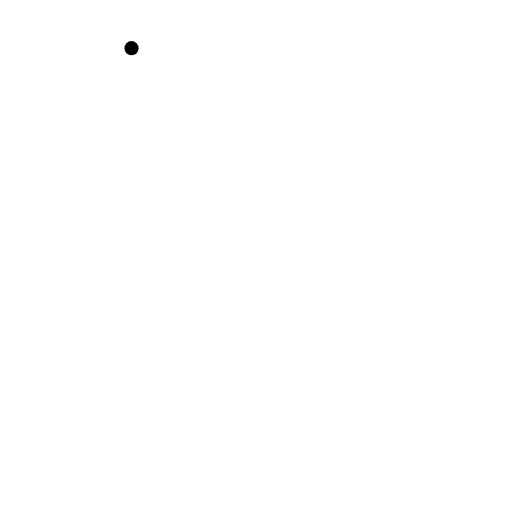
t = 0.00 s
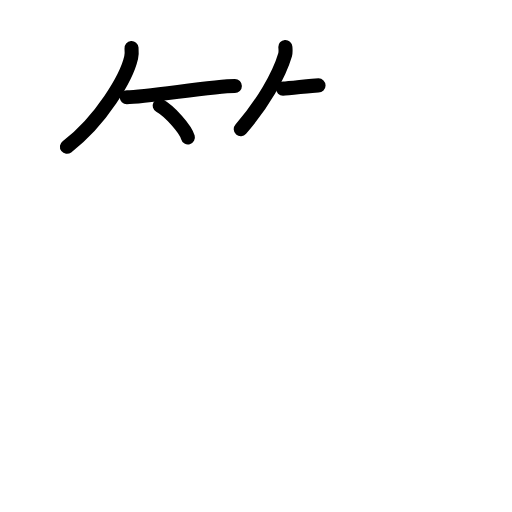
t = 4.25 s
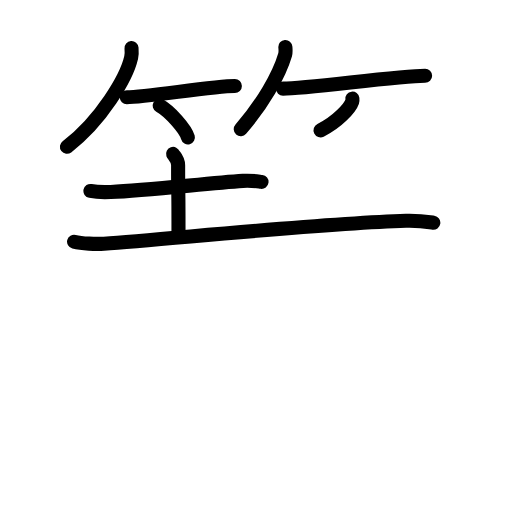
t = 8.42 s
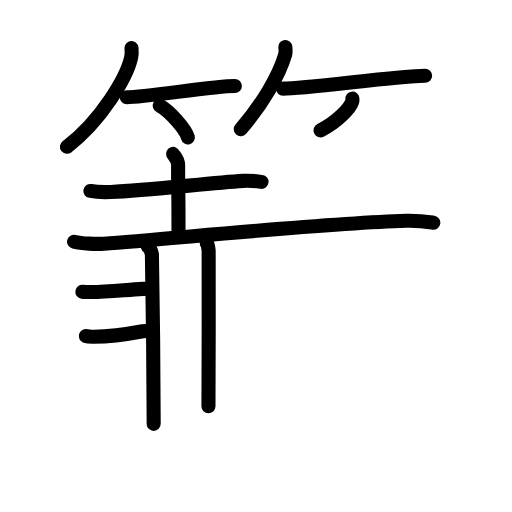
t = 12.58 s
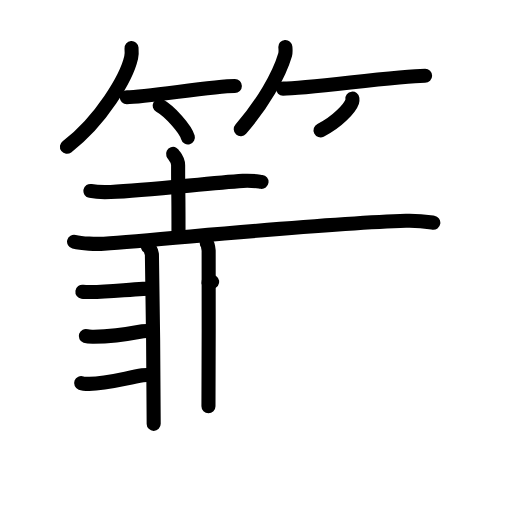
t = 14.25 s
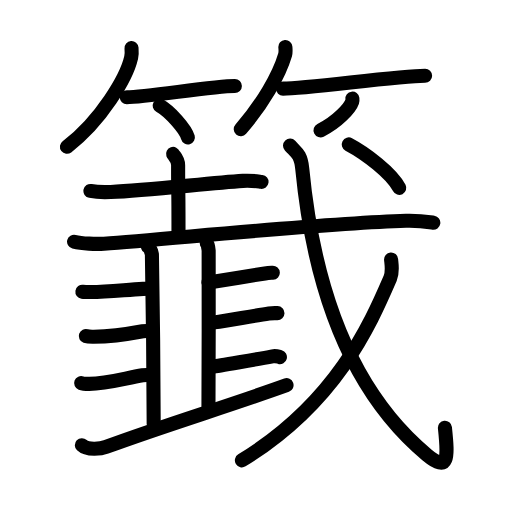
t = 21.00 s

The animated SVG that drew these frames (rendered in a browser with its animation timeline set to each time). Animation: 66 SMIL elements (animate=66); one cycle of 21.00 s.

<?xml version="1.0" encoding="UTF-8"?>
<!--
AniKanjiVG is licensed by CC-BY-SA Paul C. Sommerhoff (https://bitbucket.org/sommerhoff/anikanjivg).
AniKanjiVG uses KanjiVG which is licensed by CC-BY-SA Ulrich Apel (http://kanjivg.tagaini.net).
See also http://creativecommons.org/licenses/by-sa/3.0/
-->
<svg xmlns:kvg='http://kanjivg.tagaini.net' xmlns='http://www.w3.org/2000/svg' width='109' height='109' viewBox='0 0 109 109' style='fill:none;stroke:#000000;stroke-width:3;stroke-linecap:round;stroke-linejoin:round;' id="kvg:kanji_07c56"><g id="kvg:07c56" kvg:element="籖"><g id="kvg:07c56-g1" kvg:element="竹" kvg:variant="true" kvg:position="top" kvg:radical="general"><g id="kvg:07c56-g2" kvg:position="left"><path id="kvg:07c56-s1" kvg:type="㇒" d="M28,10.25c0.04,0.49,0.08,1.28-0.08,1.99c-0.94,4.19-6.31,13.38-13.67,19.01"><animate attributeName="d" begin="0.0s" dur="0.5s" from="M28,10.25C28,10.25,28,10.25,28,10.25" to="M28,10.25c0.04,0.49,0.08,1.28-0.08,1.99" />
<animate attributeName="d" begin="0.5s" dur="0.5s" from="M28,10.25c0.04,0.49,0.08,1.28-0.08,1.99c0,0,0,0,0,0,0" to="M28,10.25c0.04,0.49,0.08,1.28-0.08,1.99c-0.94,4.19-6.31,13.38-13.67,19.01" />
</path>
<path id="kvg:07c56-s2" kvg:type="㇐b" d="M27,20.7c4.12,0,18.37-2.39,23-2.39"><animate attributeName="d" begin="1.0s" dur="1.0s" from="M27,20.7C27,20.7,27,20.7,27,20.7" to="M27,20.7c4.12,0,18.37-2.39,23-2.39" />
<animate attributeName="d" begin="0s" dur="1.0s" from="M-100,-100" to="M-100,-100" />
</path>
<path id="kvg:07c56-s3" kvg:type="㇔/㇑" d="M34,22.5c2.12,1.19,5.47,4.9,6,6.75"><animate attributeName="d" begin="2.0s" dur="1.0s" from="M34,22.5C34,22.5,34,22.5,34,22.5" to="M34,22.5c2.12,1.19,5.47,4.9,6,6.75" />
<animate attributeName="d" begin="0s" dur="2.0s" from="M-100,-100" to="M-100,-100" />
</path>
</g>
<g id="kvg:07c56-g3" kvg:position="right"><path id="kvg:07c56-s4" kvg:type="㇒" d="M60.75,10c0.03,0.41,0.11,1.07-0.05,1.66c-1.27,4.33-4.79,10.52-9.44,15.84"><animate attributeName="d" begin="3.0s" dur="0.5s" from="M60.75,10C60.75,10,60.75,10,60.75,10" to="M60.75,10c0.03,0.41,0.11,1.07-0.05,1.66" />
<animate attributeName="d" begin="3.5s" dur="0.5s" from="M60.75,10c0.03,0.41,0.11,1.07-0.05,1.66c0,0,0,0,0,0,0" to="M60.75,10c0.03,0.41,0.11,1.07-0.05,1.66c-1.27,4.33-4.79,10.52-9.44,15.84" />
<animate attributeName="d" begin="0s" dur="3.0s" from="M-100,-100" to="M-100,-100" />
</path>
<path id="kvg:07c56-s5" kvg:type="㇐b" d="M60.25,18.87c5.23-0.01,24.38-2.74,30.25-2.75"><animate attributeName="d" begin="4.0s" dur="1.0s" from="M60.25,18.87C60.25,18.87,60.25,18.87,60.25,18.87" to="M60.25,18.87c5.23-0.01,24.38-2.74,30.25-2.75" />
<animate attributeName="d" begin="0s" dur="4.0s" from="M-100,-100" to="M-100,-100" />
</path>
<path id="kvg:07c56-s6" kvg:type="㇒/㇚" d="M75.02,21c0.02,0.16,0.04,0.41-0.04,0.64c-0.46,1.35-3.11,4.3-6.74,6.11"><animate attributeName="d" begin="5.0s" dur="0.5s" from="M75.02,21C75.02,21,75.02,21,75.02,21" to="M75.02,21c0.02,0.16,0.04,0.41-0.04,0.64" />
<animate attributeName="d" begin="5.5s" dur="0.5s" from="M75.02,21c0.02,0.16,0.04,0.41-0.04,0.64c0,0,0,0,0,0,0" to="M75.02,21c0.02,0.16,0.04,0.41-0.04,0.64c-0.46,1.35-3.11,4.3-6.74,6.11" />
<animate attributeName="d" begin="0s" dur="5.0s" from="M-100,-100" to="M-100,-100" />
</path>
</g>
</g>
<g id="kvg:07c56-g4" kvg:position="bottom"><g id="kvg:07c56-g5" kvg:element="土" kvg:part="1"><path id="kvg:07c56-s7" kvg:type="㇐" d="M19.25,40.65c1.13,0.22,3.2,0.27,4.33,0.22c7.89-0.32,20.73-1.89,28.14-2.37c1.86-0.12,3.01,0.1,3.95,0.22"><animate attributeName="d" begin="6.0s" dur="0.3333333333333333s" from="M19.25,40.65C19.25,40.65,19.25,40.65,19.25,40.65" to="M19.25,40.65c1.13,0.22,3.2,0.27,4.33,0.22" />
<animate attributeName="d" begin="6.333333333333333s" dur="0.3333333333333333s" from="M19.25,40.65c1.13,0.22,3.2,0.27,4.33,0.22c0,0,0,0,0,0,0" to="M19.25,40.65c1.13,0.22,3.2,0.27,4.33,0.22c7.89-0.32,20.73-1.89,28.14-2.37" />
<animate attributeName="d" begin="6.666666666666667s" dur="0.3333333333333333s" from="M19.25,40.65c1.13,0.22,3.2,0.27,4.33,0.22c7.89-0.32,20.73-1.89,28.14-2.37c0,0,0,0,0,0,0" to="M19.25,40.65c1.13,0.22,3.2,0.27,4.33,0.22c7.89-0.32,20.73-1.89,28.14-2.37c1.86-0.12,3.01,0.1,3.95,0.22" />
<animate attributeName="d" begin="0s" dur="6.0s" from="M-100,-100" to="M-100,-100" />
</path>
<path id="kvg:07c56-s8" kvg:type="㇑" d="M36.85,32.77c0.07,0.21,1.07,1.08,1.07,2.4c0,8.5,0.08,2.83,0.08,14.07"><animate attributeName="d" begin="7.0s" dur="0.5s" from="M36.85,32.77C36.85,32.77,36.85,32.77,36.85,32.77" to="M36.85,32.77c0.07,0.21,1.07,1.08,1.07,2.4" />
<animate attributeName="d" begin="7.5s" dur="0.5s" from="M36.85,32.77c0.07,0.21,1.07,1.08,1.07,2.4c0,0,0,0,0,0,0" to="M36.85,32.77c0.07,0.21,1.07,1.08,1.07,2.4c0,8.5,0.08,2.83,0.08,14.07" />
<animate attributeName="d" begin="0s" dur="7.0s" from="M-100,-100" to="M-100,-100" />
</path>
</g>
<g id="kvg:07c56-g6" kvg:element="戈" kvg:part="1"><g id="kvg:07c56-g7" kvg:element="弋" kvg:part="1"><g id="kvg:07c56-g8" kvg:element="土" kvg:part="2"><path id="kvg:07c56-s9" kvg:type="㇐" d="M15.77,51.46c1.66,0.42,4.71,0.54,6.36,0.42c14.09-0.99,45.92-4.31,64.31-4.87c2.76-0.08,4.42,0.2,5.81,0.41"><animate attributeName="d" begin="8.0s" dur="0.3333333333333333s" from="M15.77,51.46C15.77,51.46,15.77,51.46,15.77,51.46" to="M15.77,51.46c1.66,0.42,4.71,0.54,6.36,0.42" />
<animate attributeName="d" begin="8.333333333333334s" dur="0.3333333333333333s" from="M15.77,51.46c1.66,0.42,4.71,0.54,6.36,0.42c0,0,0,0,0,0,0" to="M15.77,51.46c1.66,0.42,4.71,0.54,6.36,0.42c14.09-0.99,45.92-4.31,64.31-4.87" />
<animate attributeName="d" begin="8.666666666666666s" dur="0.3333333333333333s" from="M15.77,51.46c1.66,0.42,4.71,0.54,6.36,0.42c14.09-0.99,45.92-4.31,64.31-4.87c0,0,0,0,0,0,0" to="M15.77,51.46c1.66,0.42,4.71,0.54,6.36,0.42c14.09-0.99,45.92-4.31,64.31-4.87c2.76-0.08,4.42,0.2,5.81,0.41" />
<animate attributeName="d" begin="0s" dur="8.0s" from="M-100,-100" to="M-100,-100" />
</path>
</g>
</g>
<g id="kvg:07c56-g9" kvg:element="韭"><g id="kvg:07c56-g10" kvg:element="非"><g id="kvg:07c56-g11" kvg:position="left"><path id="kvg:07c56-s10" kvg:type="㇒" d="M31.5,52.51c0.46,0.25,0.74,1.14,0.84,1.64c0.1,0.51,0.43,32.89,0.38,36.08"><animate attributeName="d" begin="9.0s" dur="0.5s" from="M31.5,52.51C31.5,52.51,31.5,52.51,31.5,52.51" to="M31.5,52.51c0.46,0.25,0.74,1.14,0.84,1.64" />
<animate attributeName="d" begin="9.5s" dur="0.5s" from="M31.5,52.51c0.46,0.25,0.74,1.14,0.84,1.64c0,0,0,0,0,0,0" to="M31.5,52.51c0.46,0.25,0.74,1.14,0.84,1.64c0.1,0.51,0.43,32.89,0.38,36.08" />
<animate attributeName="d" begin="0s" dur="9.0s" from="M-100,-100" to="M-100,-100" />
</path>
<path id="kvg:07c56-s11" kvg:type="㇐c" d="M44.01,51.75c0.23,0.25,0.36,1.11,0.41,1.6c0.04,0.49,0,30.08-0.04,33.15"><animate attributeName="d" begin="10.0s" dur="0.5s" from="M44.01,51.75C44.01,51.75,44.01,51.75,44.01,51.75" to="M44.01,51.75c0.23,0.25,0.36,1.11,0.41,1.6" />
<animate attributeName="d" begin="10.5s" dur="0.5s" from="M44.01,51.75c0.23,0.25,0.36,1.11,0.41,1.6c0,0,0,0,0,0,0" to="M44.01,51.75c0.23,0.25,0.36,1.11,0.41,1.6c0.04,0.49,0,30.08-0.04,33.15" />
<animate attributeName="d" begin="0s" dur="10.0s" from="M-100,-100" to="M-100,-100" />
</path>
<path id="kvg:07c56-s12" kvg:type="㇐c" d="M17.54,62.11c0.46,0.07,1.31,0.07,1.77,0.07c3.77,0,7.4-0.48,11.14-0.68c0.76-0.04,1.13-0.03,1.62-0.03"><animate attributeName="d" begin="11.0s" dur="0.3333333333333333s" from="M17.54,62.11C17.54,62.11,17.54,62.11,17.54,62.11" to="M17.54,62.11c0.46,0.07,1.31,0.07,1.77,0.07" />
<animate attributeName="d" begin="11.333333333333334s" dur="0.3333333333333333s" from="M17.54,62.11c0.46,0.07,1.31,0.07,1.77,0.07c0,0,0,0,0,0,0" to="M17.54,62.11c0.46,0.07,1.31,0.07,1.77,0.07c3.77,0,7.4-0.48,11.14-0.68" />
<animate attributeName="d" begin="11.666666666666666s" dur="0.3333333333333333s" from="M17.54,62.11c0.46,0.07,1.31,0.07,1.77,0.07c3.77,0,7.4-0.48,11.14-0.68c0,0,0,0,0,0,0" to="M17.54,62.11c0.46,0.07,1.31,0.07,1.77,0.07c3.77,0,7.4-0.48,11.14-0.68c0.76-0.04,1.13-0.03,1.62-0.03" />
<animate attributeName="d" begin="0s" dur="11.0s" from="M-100,-100" to="M-100,-100" />
</path>
<path id="kvg:07c56-s13" kvg:type="㇀" d="M18.27,71.54c0.44,0.15,1.25,0.16,1.7,0.15c3.6-0.01,6.95-0.51,10.41-1.16c0.71-0.13,1.08-0.05,1.55-0.05"><animate attributeName="d" begin="12.0s" dur="0.3333333333333333s" from="M18.27,71.54C18.27,71.54,18.27,71.54,18.27,71.54" to="M18.27,71.54c0.44,0.15,1.25,0.16,1.7,0.15" />
<animate attributeName="d" begin="12.333333333333334s" dur="0.3333333333333333s" from="M18.27,71.54c0.44,0.15,1.25,0.16,1.7,0.15c0,0,0,0,0,0,0" to="M18.27,71.54c0.44,0.15,1.25,0.16,1.7,0.15c3.6-0.01,6.95-0.51,10.41-1.16" />
<animate attributeName="d" begin="12.666666666666666s" dur="0.3333333333333333s" from="M18.27,71.54c0.44,0.15,1.25,0.16,1.7,0.15c3.6-0.01,6.95-0.51,10.41-1.16c0,0,0,0,0,0,0" to="M18.27,71.54c0.44,0.15,1.25,0.16,1.7,0.15c3.6-0.01,6.95-0.51,10.41-1.16c0.71-0.13,1.08-0.05,1.55-0.05" />
<animate attributeName="d" begin="0s" dur="12.0s" from="M-100,-100" to="M-100,-100" />
</path>
</g>
<g id="kvg:07c56-g12" kvg:position="right"><path id="kvg:07c56-s14" kvg:type="㇑" d="M17.28,81.56c0.45,0.17,1.28,0.17,1.73,0.17c3.68-0.01,7.75-1.24,11.33-1.83c0.74-0.12,1.1-0.06,1.58-0.06"><animate attributeName="d" begin="13.0s" dur="0.3333333333333333s" from="M17.28,81.56C17.28,81.56,17.28,81.56,17.28,81.56" to="M17.28,81.56c0.45,0.17,1.28,0.17,1.73,0.17" />
<animate attributeName="d" begin="13.333333333333334s" dur="0.3333333333333333s" from="M17.28,81.56c0.45,0.17,1.28,0.17,1.73,0.17c0,0,0,0,0,0,0" to="M17.28,81.56c0.45,0.17,1.28,0.17,1.73,0.17c3.68-0.01,7.75-1.24,11.33-1.83" />
<animate attributeName="d" begin="13.666666666666666s" dur="0.3333333333333333s" from="M17.28,81.56c0.45,0.17,1.28,0.17,1.73,0.17c3.68-0.01,7.75-1.24,11.33-1.83c0,0,0,0,0,0,0" to="M17.28,81.56c0.45,0.17,1.28,0.17,1.73,0.17c3.68-0.01,7.75-1.24,11.33-1.83c0.74-0.12,1.1-0.06,1.58-0.06" />
<animate attributeName="d" begin="0s" dur="13.0s" from="M-100,-100" to="M-100,-100" />
</path>
<path id="kvg:07c56-s15" kvg:type="㇐b" d="M44.38,60.12c0.63-0.08,0.59-0.08,1.06-0.15c3.01-0.48,8.1-1.3,10.97-1.76c0.79-0.13,1.27-0.12,1.67-0.14"><animate attributeName="d" begin="14.0s" dur="0.3333333333333333s" from="M44.38,60.12C44.38,60.12,44.38,60.12,44.38,60.12" to="M44.38,60.12c0.63-0.08,0.59-0.08,1.06-0.15" />
<animate attributeName="d" begin="14.333333333333334s" dur="0.3333333333333333s" from="M44.38,60.12c0.63-0.08,0.59-0.08,1.06-0.15c0,0,0,0,0,0,0" to="M44.38,60.12c0.63-0.08,0.59-0.08,1.06-0.15c3.01-0.48,8.1-1.3,10.97-1.76" />
<animate attributeName="d" begin="14.666666666666666s" dur="0.3333333333333333s" from="M44.38,60.12c0.63-0.08,0.59-0.08,1.06-0.15c3.01-0.48,8.1-1.3,10.97-1.76c0,0,0,0,0,0,0" to="M44.38,60.12c0.63-0.08,0.59-0.08,1.06-0.15c3.01-0.48,8.1-1.3,10.97-1.76c0.79-0.13,1.27-0.12,1.67-0.14" />
<animate attributeName="d" begin="0s" dur="14.0s" from="M-100,-100" to="M-100,-100" />
</path>
<path id="kvg:07c56-s16" kvg:type="㇐b" d="M44.54,68.76c0.69-0.06,0.64-0.06,1.15-0.13c3.27-0.47,8.45-1.45,11.57-1.89c0.85-0.12,1.38-0.08,1.81-0.07"><animate attributeName="d" begin="15.0s" dur="0.3333333333333333s" from="M44.54,68.76C44.54,68.76,44.54,68.76,44.54,68.76" to="M44.54,68.76c0.69-0.06,0.64-0.06,1.15-0.13" />
<animate attributeName="d" begin="15.333333333333334s" dur="0.3333333333333333s" from="M44.54,68.76c0.69-0.06,0.64-0.06,1.15-0.13c0,0,0,0,0,0,0" to="M44.54,68.76c0.69-0.06,0.64-0.06,1.15-0.13c3.27-0.47,8.45-1.45,11.57-1.89" />
<animate attributeName="d" begin="15.666666666666666s" dur="0.3333333333333333s" from="M44.54,68.76c0.69-0.06,0.64-0.06,1.15-0.13c3.27-0.47,8.45-1.45,11.57-1.89c0,0,0,0,0,0,0" to="M44.54,68.76c0.69-0.06,0.64-0.06,1.15-0.13c3.27-0.47,8.45-1.45,11.57-1.89c0.85-0.12,1.38-0.08,1.81-0.07" />
<animate attributeName="d" begin="0s" dur="15.0s" from="M-100,-100" to="M-100,-100" />
</path>
<path id="kvg:07c56-s17" kvg:type="㇐b" d="M45.46,78.03c0.6-0.03,9.83-1.65,12.55-2.17c0.74-0.14,1.21,0.06,1.58,0.16"><animate attributeName="d" begin="16.0s" dur="0.5s" from="M45.46,78.03C45.46,78.03,45.46,78.03,45.46,78.03" to="M45.46,78.03c0.6-0.03,9.83-1.65,12.55-2.17" />
<animate attributeName="d" begin="16.5s" dur="0.5s" from="M45.46,78.03c0.6-0.03,9.83-1.65,12.55-2.17c0,0,0,0,0,0,0" to="M45.46,78.03c0.6-0.03,9.83-1.65,12.55-2.17c0.74-0.14,1.21,0.06,1.58,0.16" />
<animate attributeName="d" begin="0s" dur="16.0s" from="M-100,-100" to="M-100,-100" />
</path>
</g>
</g>
<g id="kvg:07c56-g13" kvg:element="一"><path id="kvg:07c56-s18" kvg:type="㇐" d="M17.43,94.78c1.22,1.16,4.21,0.72,5.14,0.37C35.88,90.26,48.47,86.52,61,82"><animate attributeName="d" begin="17.0s" dur="0.5s" from="M17.43,94.78C17.43,94.78,17.43,94.78,17.43,94.78" to="M17.43,94.78c1.22,1.16,4.21,0.72,5.14,0.37" />
<animate attributeName="d" begin="17.5s" dur="0.5s" from="M17.43,94.78c1.22,1.16,4.21,0.72,5.14,0.37c0,0,0,0,0,0,0" to="M17.43,94.78c1.22,1.16,4.21,0.72,5.14,0.37C35.88,90.26,48.47,86.52,61,82" />
<animate attributeName="d" begin="0s" dur="17.0s" from="M-100,-100" to="M-100,-100" />
</path>
</g>
</g>
<g id="kvg:07c56-g14" kvg:element="戈" kvg:part="2"><g id="kvg:07c56-g15" kvg:element="弋" kvg:part="2"><path id="kvg:07c56-s19" kvg:type="㇂" d="M61.75,31c1.34,1.44,2.3,1.84,2.6,4.94c2.33,24,9.65,46.81,26.52,60.88c4.67,3.89,4.52,0.62,3.85-5.76"><animate attributeName="d" begin="18.0s" dur="0.3333333333333333s" from="M61.75,31C61.75,31,61.75,31,61.75,31" to="M61.75,31c1.34,1.44,2.3,1.84,2.6,4.94" />
<animate attributeName="d" begin="18.333333333333332s" dur="0.3333333333333333s" from="M61.75,31c1.34,1.44,2.3,1.84,2.6,4.94c0,0,0,0,0,0,0" to="M61.75,31c1.34,1.44,2.3,1.84,2.6,4.94c2.33,24,9.65,46.81,26.52,60.88" />
<animate attributeName="d" begin="18.666666666666668s" dur="0.3333333333333333s" from="M61.75,31c1.34,1.44,2.3,1.84,2.6,4.94c2.33,24,9.65,46.81,26.52,60.88c0,0,0,0,0,0,0" to="M61.75,31c1.34,1.44,2.3,1.84,2.6,4.94c2.33,24,9.65,46.81,26.52,60.88c4.67,3.89,4.52,0.62,3.85-5.76" />
<animate attributeName="d" begin="0s" dur="18.0s" from="M-100,-100" to="M-100,-100" />
</path>
</g>
<g id="kvg:07c56-g16" kvg:element="丿"><path id="kvg:07c56-s20" kvg:type="㇒" d="M83.26,55.25c0.09,0.99,0.4,2.62-0.19,3.99C78.75,69.25,71.5,85.75,51.5,98"><animate attributeName="d" begin="19.0s" dur="0.5s" from="M83.26,55.25C83.26,55.25,83.26,55.25,83.26,55.25" to="M83.26,55.25c0.09,0.99,0.4,2.62-0.19,3.99" />
<animate attributeName="d" begin="19.5s" dur="0.5s" from="M83.26,55.25c0.09,0.99,0.4,2.62-0.19,3.99c0,0,0,0,0,0,0" to="M83.26,55.25c0.09,0.99,0.4,2.62-0.19,3.99C78.75,69.25,71.5,85.75,51.5,98" />
<animate attributeName="d" begin="0s" dur="19.0s" from="M-100,-100" to="M-100,-100" />
</path>
</g>
<g id="kvg:07c56-g17" kvg:element="弋" kvg:part="3"><g id="kvg:07c56-g18" kvg:element="丶"><path id="kvg:07c56-s21" kvg:type="㇔" d="M74.25,30.75C77.76,32.6,83.37,36.83,85,40"><animate attributeName="d" begin="20.0s" dur="1.0s" from="M74.25,30.75C74.25,30.75,74.25,30.75,74.25,30.75" to="M74.25,30.75C77.76,32.6,83.37,36.83,85,40" />
<animate attributeName="d" begin="0s" dur="20.0s" from="M-100,-100" to="M-100,-100" />
</path>
</g>
</g>
</g>
</g>
</g>
</g>
</svg>
